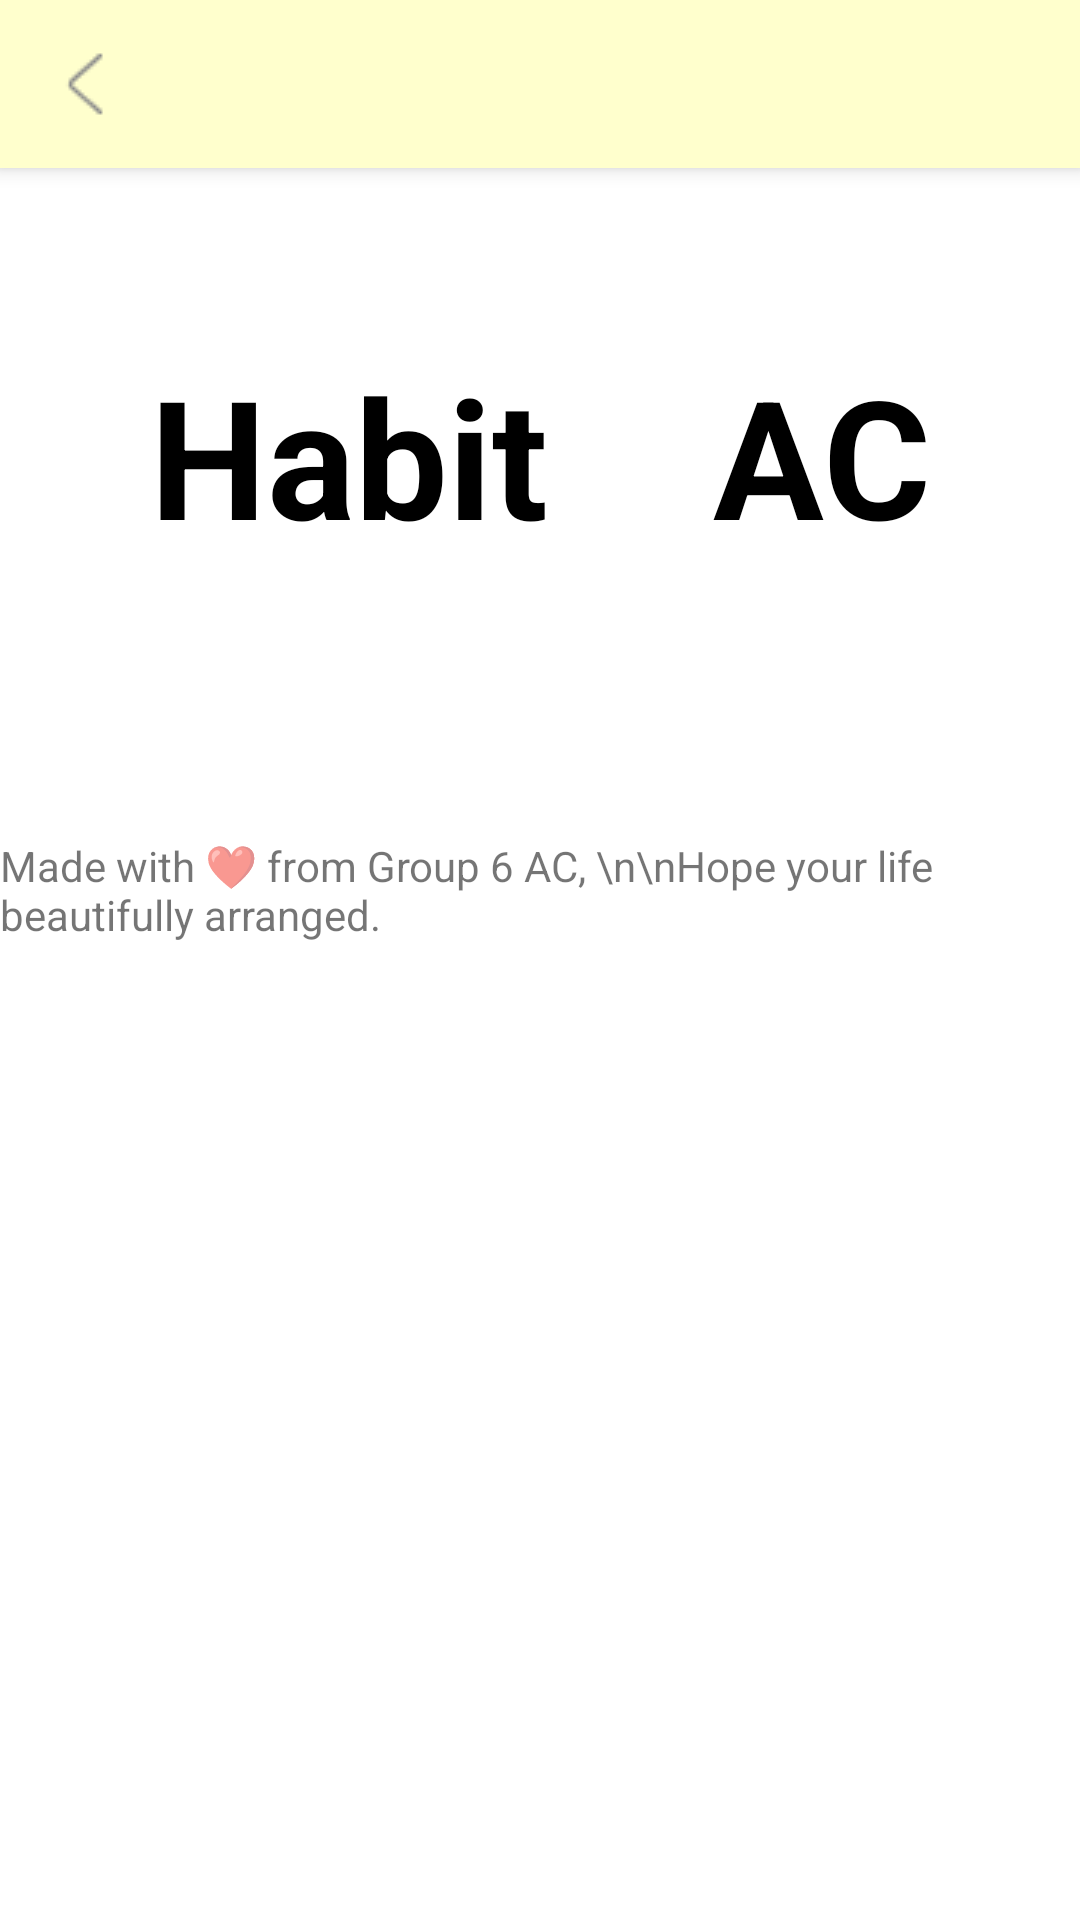

Layout XML and referenced resources for this Android screen:
<!-- AndroidManifest.xml: application theme Theme.HabitAC -->
<!-- res/layout/activity_about_us.xml -->
<?xml version="1.0" encoding="utf-8"?>
<androidx.constraintlayout.widget.ConstraintLayout xmlns:android="http://schemas.android.com/apk/res/android"
    xmlns:app="http://schemas.android.com/apk/res-auto"
    xmlns:tools="http://schemas.android.com/tools"
    android:layout_width="match_parent"
    android:layout_height="match_parent"
    tools:context=".activity.AboutUs">


    <androidx.appcompat.widget.Toolbar
        android:id="@+id/about_toolBar"
        android:layout_width="match_parent"
        android:layout_height="?attr/actionBarSize"
        android:background="#FFFFCD"
        android:elevation="4dp"
        android:theme="@style/ThemeOverlay.AppCompat.ActionBar"
        app:layout_constraintEnd_toEndOf="parent"
        app:layout_constraintStart_toStartOf="parent"
        app:layout_constraintTop_toTopOf="parent"
        app:navigationIcon="@drawable/ic_back" />


    <LinearLayout
        android:id="@+id/linearLayout3"
        android:layout_width="wrap_content"
        android:layout_height="60dp"
        android:layout_gravity="center"
        android:layout_marginTop="59dp"
        android:orientation="horizontal"

        app:layout_constraintEnd_toEndOf="parent"
        app:layout_constraintStart_toStartOf="parent"
        app:layout_constraintTop_toBottomOf="@+id/about_toolBar">

        <TextView
            android:layout_width="wrap_content"
            android:layout_height="wrap_content"
            android:layout_gravity="center"

            android:text="Habit"
            android:textColor="@color/black"
            android:textSize="55sp"
            android:textStyle="bold" />

        <ImageView
            android:layout_width="55dp"
            android:layout_height="wrap_content"
            android:src="@drawable/robot" />

        <TextView
            android:layout_width="wrap_content"
            android:layout_height="wrap_content"
            android:layout_gravity="center"
            android:text="AC"
            android:textColor="@color/black"
            android:textSize="55sp"
            android:textStyle="bold" />
    </LinearLayout>

    <TextView

        app:layout_constraintEnd_toEndOf="parent"
        app:layout_constraintStart_toStartOf="parent"
        android:id="@+id/textView10"
        android:layout_width="wrap_content"
        android:layout_height="wrap_content"
        android:layout_marginTop="104dp"
        android:text="Made with ❤️ from Group 6 AC, \n\nHope your life beautifully arranged."
        app:layout_constraintTop_toBottomOf="@+id/linearLayout3"/>


</androidx.constraintlayout.widget.ConstraintLayout>
<!-- resources referenced by this layout -->
<resources>
  <color name="black">#FF000000</color>
  <!-- drawable ic_back: png bitmap (drawable, 346 bytes) -->
  <style name="Theme.HabitAC" parent="Theme.MaterialComponents.DayNight.DarkActionBar">
          
          <item name="colorPrimary">@color/purple_500</item>
          <item name="colorPrimaryVariant">@color/purple_700</item>
          <item name="colorOnPrimary">@color/white</item>
          
          <item name="colorSecondary">@color/teal_200</item>
          <item name="colorSecondaryVariant">@color/teal_700</item>
          <item name="colorOnSecondary">@color/black</item>
          
          <item name="android:statusBarColor" tools:targetApi="l">?attr/colorPrimaryVariant</item>
          
      </style>
  <color name="purple_500">#FF6200EE</color>
  <color name="purple_700">#FF3700B3</color>
  <color name="white">#FFFFFFFF</color>
  <color name="teal_200">#FF03DAC5</color>
  <color name="teal_700">#FF018786</color>
</resources>
